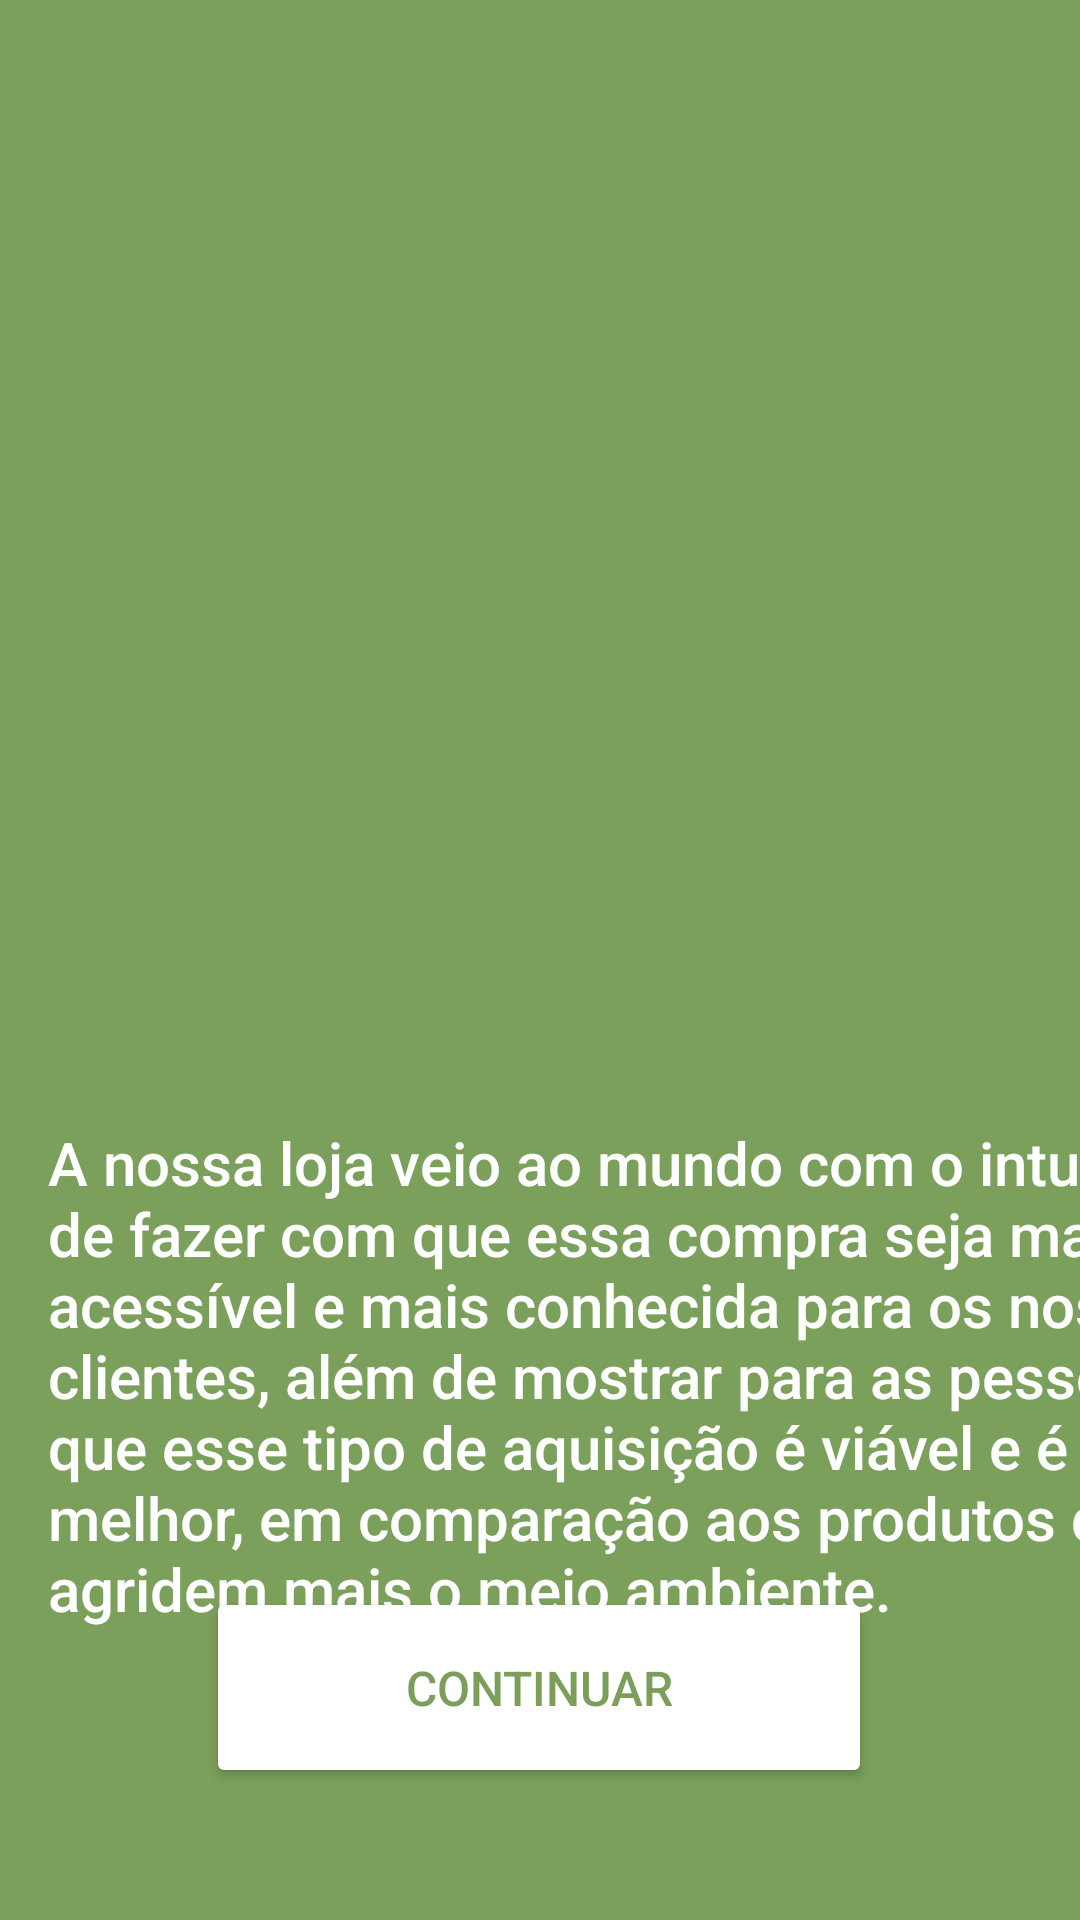

Produce the Android XML layout that renders to this screen, including the resource entries it uses.
<!-- AndroidManifest.xml: application theme Theme.AppMarinaDamasceno -->
<!-- res/layout/activity_desenvolvimento.xml -->
<?xml version="1.0" encoding="utf-8"?>
<androidx.constraintlayout.widget.ConstraintLayout xmlns:android="http://schemas.android.com/apk/res/android"
    xmlns:app="http://schemas.android.com/apk/res-auto"
    xmlns:tools="http://schemas.android.com/tools"
    android:layout_width="match_parent"
    android:layout_height="match_parent"
    android:background="#7ba05b"
    tools:context=".desenvolvimentoActivity">

    <ImageView
        android:id="@+id/imageView2"
        android:layout_width="302dp"
        android:layout_height="262dp"
        android:layout_marginStart="54dp"
        android:layout_marginTop="84dp"
        android:layout_marginEnd="55dp"
        app:layout_constraintEnd_toEndOf="parent"
        app:layout_constraintStart_toStartOf="parent"
        app:layout_constraintTop_toTopOf="parent"
        app:srcCompat="@drawable/reciclagem"
        tools:ignore="ContentDescription" />

    <TextView
        android:id="@+id/txtdesenvolvimento"
        android:layout_width="398dp"
        android:layout_height="196dp"
        android:layout_marginStart="16dp"
        android:layout_marginTop="28dp"
        android:fontFamily="sans-serif-medium"
        android:text="@string/txtdesenvolvimento"
        android:textColor="@color/white"
        android:textSize="20sp"
        app:layout_constraintStart_toStartOf="parent"
        app:layout_constraintTop_toBottomOf="@+id/imageView2"
        tools:ignore="VisualLintBounds,TextSizeCheck" />

    <Button
        android:id="@+id/btnparte2"
        android:layout_width="222dp"
        android:layout_height="67dp"
        android:layout_marginStart="94dp"
        android:layout_marginEnd="95dp"
        android:layout_marginBottom="44dp"
        android:backgroundTint="#FFFFFF"
        android:contentDescription="@string/btnparte2"
        android:fontFamily="sans-serif-medium"
        android:onClick="Fim"
        android:text="@string/btnparte2"
        android:textColor="#7B9F5B"
        android:textSize="16sp"
        app:layout_constraintBottom_toBottomOf="parent"
        app:layout_constraintEnd_toEndOf="parent"
        app:layout_constraintStart_toStartOf="parent"
        tools:ignore="TextContrastCheck" />
</androidx.constraintlayout.widget.ConstraintLayout>
<!-- resources referenced by this layout -->
<resources>
  <string name="btnparte2">Continuar</string>
  <string name="txtdesenvolvimento">A nossa loja veio ao mundo com o intuito de fazer com que essa compra seja mais acessível e mais conhecida para os nossos clientes, além de mostrar para as pessoas que esse tipo de aquisição é viável e é melhor, em comparação aos produtos que agridem mais o meio ambiente.</string>
  <style name="Theme.AppMarinaDamasceno" parent="Base.Theme.AppMarinaDamasceno" />
  <style name="Base.Theme.AppMarinaDamasceno" parent="Theme.Material3.DayNight.NoActionBar">
          
          
      </style>
  <!-- not gathered from this repository: default colours our renderer supplied (Android Studio template values) -->
  <color name="white">#FFFFFFFF</color>
</resources>
